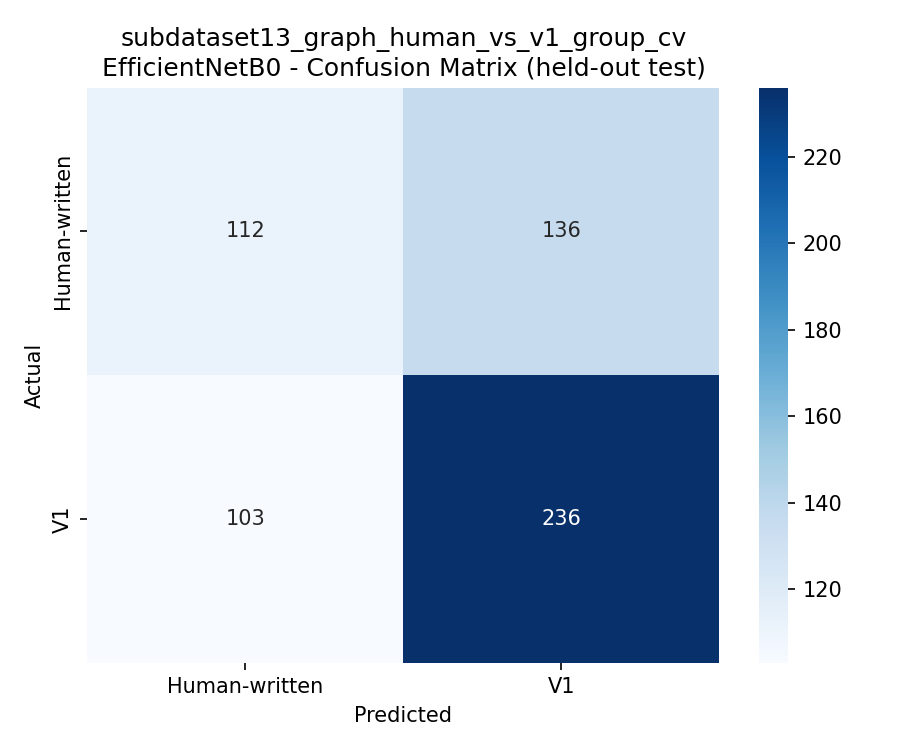

Source data for this figure (header and first rows):
, Human-written, V1
Human-written, 112, 136
V1, 103, 236
